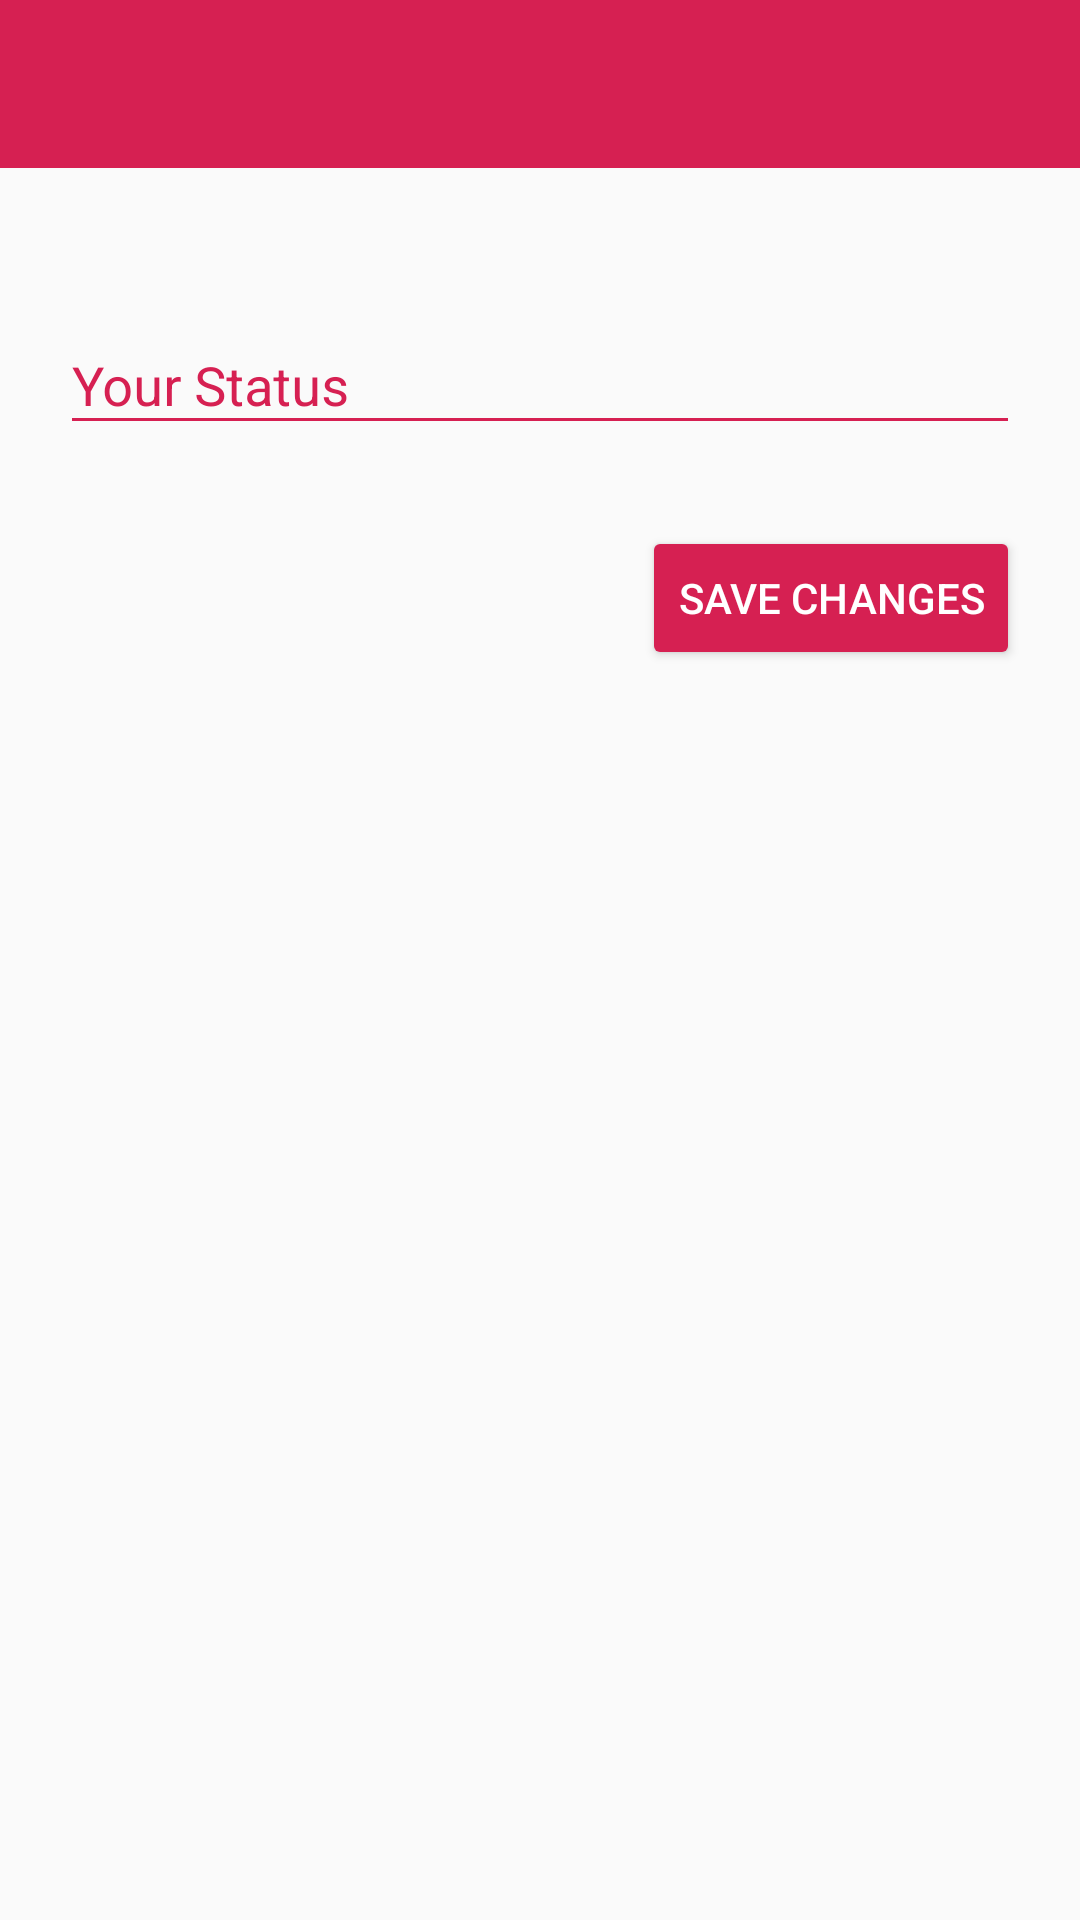

Produce the Android XML layout that renders to this screen, including the resource entries it uses.
<!-- AndroidManifest.xml: application theme AppTheme -->
<!-- res/layout/activity_status.xml -->
<?xml version="1.0" encoding="utf-8"?>
<RelativeLayout xmlns:android="http://schemas.android.com/apk/res/android"
    xmlns:app="http://schemas.android.com/apk/res-auto"
    xmlns:tools="http://schemas.android.com/tools"
    android:layout_width="match_parent"
    android:layout_height="match_parent"
    tools:context="com.malikas.malikaschat.StatusActivity">

    <include layout="@layout/app_bar_layout" android:id="@+id/status_toolbar"
        android:layout_width="match_parent" android:layout_height="wrap_content"/>

    <android.support.design.widget.TextInputLayout
        android:id="@+id/status_input"
        android:layout_width="match_parent"
        android:layout_height="wrap_content"
        android:layout_marginTop="40dp"
        android:layout_marginLeft="20dp"
        android:layout_marginRight="20dp"
        android:layout_below="@+id/status_toolbar"
        android:layout_centerHorizontal="true"
        android:textColorHint="@color/colorPrimary"
        >

        <android.support.v7.widget.AppCompatEditText
            android:layout_width="match_parent"
            android:layout_height="wrap_content"
            android:hint="Your Status"
             />
    </android.support.design.widget.TextInputLayout>

    <Button
        android:id="@+id/status_save_btn"
        android:layout_width="wrap_content"
        android:layout_height="wrap_content"
        android:layout_marginTop="27dp"
        android:text="Save Changes"
        android:layout_below="@+id/status_input"
        android:layout_alignEnd="@+id/status_input"
        android:backgroundTint="@color/colorPrimaryDark"
        android:textColor="@android:color/white"/>


</RelativeLayout>
<!-- res/layout/app_bar_layout.xml (included above) -->
<?xml version="1.0" encoding="utf-8"?>
<android.support.v7.widget.Toolbar xmlns:android="http://schemas.android.com/apk/res/android"
    android:id="@+id/main_app_bar"
    android:layout_width="match_parent"
    android:layout_height="wrap_content"
    android:background="@color/colorPrimary"
    android:theme="@style/ThemeOverlay.AppCompat.Dark.ActionBar"
    >

</android.support.v7.widget.Toolbar>
<!-- resources referenced by this layout -->
<resources>
  <color name="colorPrimary">#D62052</color>
  <color name="colorPrimaryDark">#D62052</color>
  <style name="AppTheme" parent="Theme.AppCompat.Light.NoActionBar">
          
          <item name="colorPrimary">@color/colorPrimary</item>
          <item name="colorPrimaryDark">@color/colorPrimaryDark</item>
          <item name="colorAccent">@color/colorAccent</item>
          <item name="colorControlActivated">@color/colorAccent</item>
          <item name="colorControlNormal">@color/colorAccent</item>
      </style>
  <color name="colorAccent">#D62052</color>
</resources>
